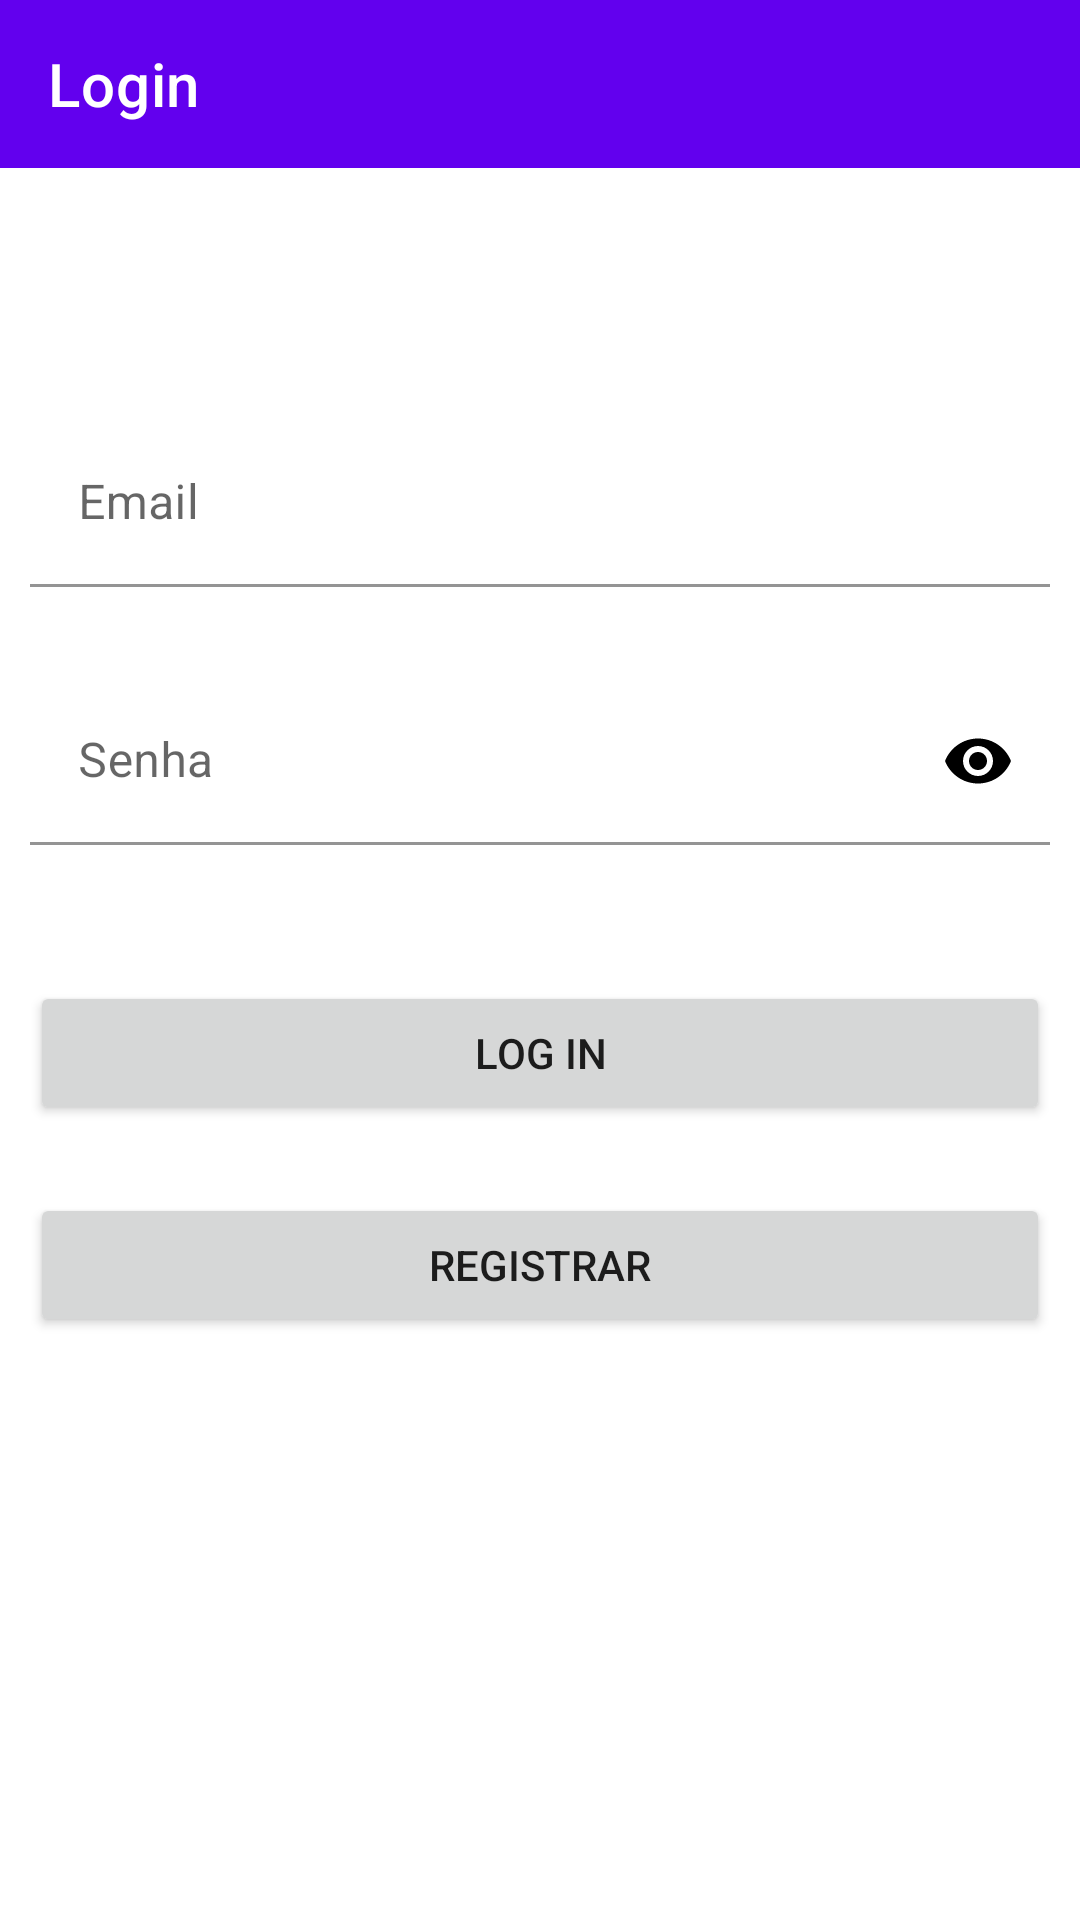

Write the Android layout XML for this screen, with the resource values it uses.
<!-- AndroidManifest.xml: application theme Theme.Credenciais -->
<!-- res/layout/activity_login.xml -->
<?xml version="1.0" encoding="utf-8"?>
<androidx.constraintlayout.widget.ConstraintLayout xmlns:android="http://schemas.android.com/apk/res/android"
    xmlns:app="http://schemas.android.com/apk/res-auto"
    xmlns:tools="http://schemas.android.com/tools"
    android:layout_width="match_parent"
    android:layout_height="match_parent"
    tools:context=".Login">

    <com.google.android.material.appbar.AppBarLayout
        android:layout_width="match_parent"
        android:layout_height="wrap_content"
        app:layout_constraintEnd_toEndOf="parent"
        app:layout_constraintStart_toStartOf="parent"
        app:layout_constraintTop_toTopOf="parent">

        <androidx.appcompat.widget.Toolbar
            android:id="@+id/toolbarLogin"
            android:layout_width="match_parent"
            android:layout_height="wrap_content"
            app:title="Login"
            app:titleTextColor="@color/white">

        </androidx.appcompat.widget.Toolbar>
    </com.google.android.material.appbar.AppBarLayout>

    <com.google.android.material.textfield.TextInputLayout
        android:id="@+id/emailLogin_til"
        android:layout_width="match_parent"
        android:layout_height="wrap_content"
        android:layout_marginStart="10dp"
        android:layout_marginLeft="10dp"
        android:layout_marginTop="140dp"
        android:layout_marginEnd="10dp"
        android:layout_marginRight="10dp"
        android:layout_weight="1"
        app:boxBackgroundColor="@android:color/transparent"
        app:boxBackgroundMode="filled"
        app:layout_constraintEnd_toEndOf="parent"
        app:layout_constraintHorizontal_bias="1.0"
        app:layout_constraintStart_toStartOf="parent"
        app:layout_constraintTop_toTopOf="parent">

        <com.google.android.material.textfield.TextInputEditText
            android:id="@+id/editTextLoginEmail"
            android:layout_width="match_parent"
            android:layout_height="match_parent"
            android:ems="10"
            android:hint="Email"
            android:inputType="textEmailAddress" />
    </com.google.android.material.textfield.TextInputLayout>

    <com.google.android.material.textfield.TextInputLayout
        android:id="@+id/senhaLogin_til"
        android:layout_width="match_parent"
        android:layout_height="wrap_content"
        android:layout_marginStart="10dp"
        android:layout_marginLeft="10dp"
        android:layout_marginEnd="10dp"
        android:layout_marginRight="10dp"
        android:layout_weight="1"
        app:boxBackgroundColor="@android:color/transparent"
        app:boxBackgroundMode="filled"
        app:layout_constraintBottom_toBottomOf="parent"
        app:layout_constraintEnd_toEndOf="parent"
        app:layout_constraintHorizontal_bias="0.0"
        app:layout_constraintStart_toStartOf="parent"
        app:layout_constraintTop_toBottomOf="@+id/emailLogin_til"
        app:layout_constraintVertical_bias="0.078"
        app:passwordToggleEnabled="true"
        app:passwordToggleTint="@color/black">

        <com.google.android.material.textfield.TextInputEditText
            android:id="@+id/editTextLoginSenha"
            android:layout_width="match_parent"
            android:layout_height="match_parent"
            android:ems="10"
            android:hint="Senha"
            android:inputType="textPassword" />
    </com.google.android.material.textfield.TextInputLayout>

    <Button
        android:id="@+id/button"
        android:layout_width="match_parent"
        android:layout_height="wrap_content"
        android:layout_marginStart="10dp"
        android:layout_marginLeft="10dp"
        android:layout_marginEnd="10dp"
        android:layout_marginRight="10dp"
        android:text="Log in"
        app:layout_constraintBottom_toBottomOf="parent"
        app:layout_constraintEnd_toEndOf="parent"
        app:layout_constraintHorizontal_bias="1.0"
        app:layout_constraintStart_toStartOf="parent"
        app:layout_constraintTop_toBottomOf="@+id/senhaLogin_til"
        app:layout_constraintVertical_bias="0.146" />

    <Button
        android:id="@+id/buttonRegistrar"
        android:layout_width="match_parent"
        android:layout_height="wrap_content"
        android:layout_marginStart="10dp"
        android:layout_marginLeft="10dp"
        android:layout_marginEnd="10dp"
        android:layout_marginRight="10dp"
        android:text="Registrar"
        app:layout_constraintBottom_toBottomOf="parent"
        app:layout_constraintEnd_toEndOf="parent"
        app:layout_constraintHorizontal_bias="0.0"
        app:layout_constraintStart_toStartOf="parent"
        app:layout_constraintTop_toBottomOf="@+id/button"
        app:layout_constraintVertical_bias="0.105" />
</androidx.constraintlayout.widget.ConstraintLayout>
<!-- resources referenced by this layout -->
<resources>
  <style name="Theme.Credenciais" parent="Theme.MaterialComponents.DayNight.DarkActionBar">
          
          <item name="colorPrimary">@color/purple_500</item>
          <item name="colorPrimaryVariant">@color/purple_700</item>
          <item name="colorOnPrimary">@color/white</item>
          
          <item name="colorSecondary">@color/teal_200</item>
          <item name="colorSecondaryVariant">@color/teal_700</item>
          <item name="colorOnSecondary">@color/black</item>
          
          <item name="android:statusBarColor" tools:targetApi="l">?attr/colorPrimaryVariant</item>
          
      </style>
  <!-- not gathered from this repository: default colours our renderer supplied (Android Studio template values) -->
  <color name="purple_500">#FF6200EE</color>
  <color name="purple_700">#FF3700B3</color>
  <color name="teal_200">#FF03DAC5</color>
  <color name="teal_700">#FF018786</color>
  <color name="black">#FF000000</color>
  <color name="white">#FFFFFFFF</color>
</resources>
